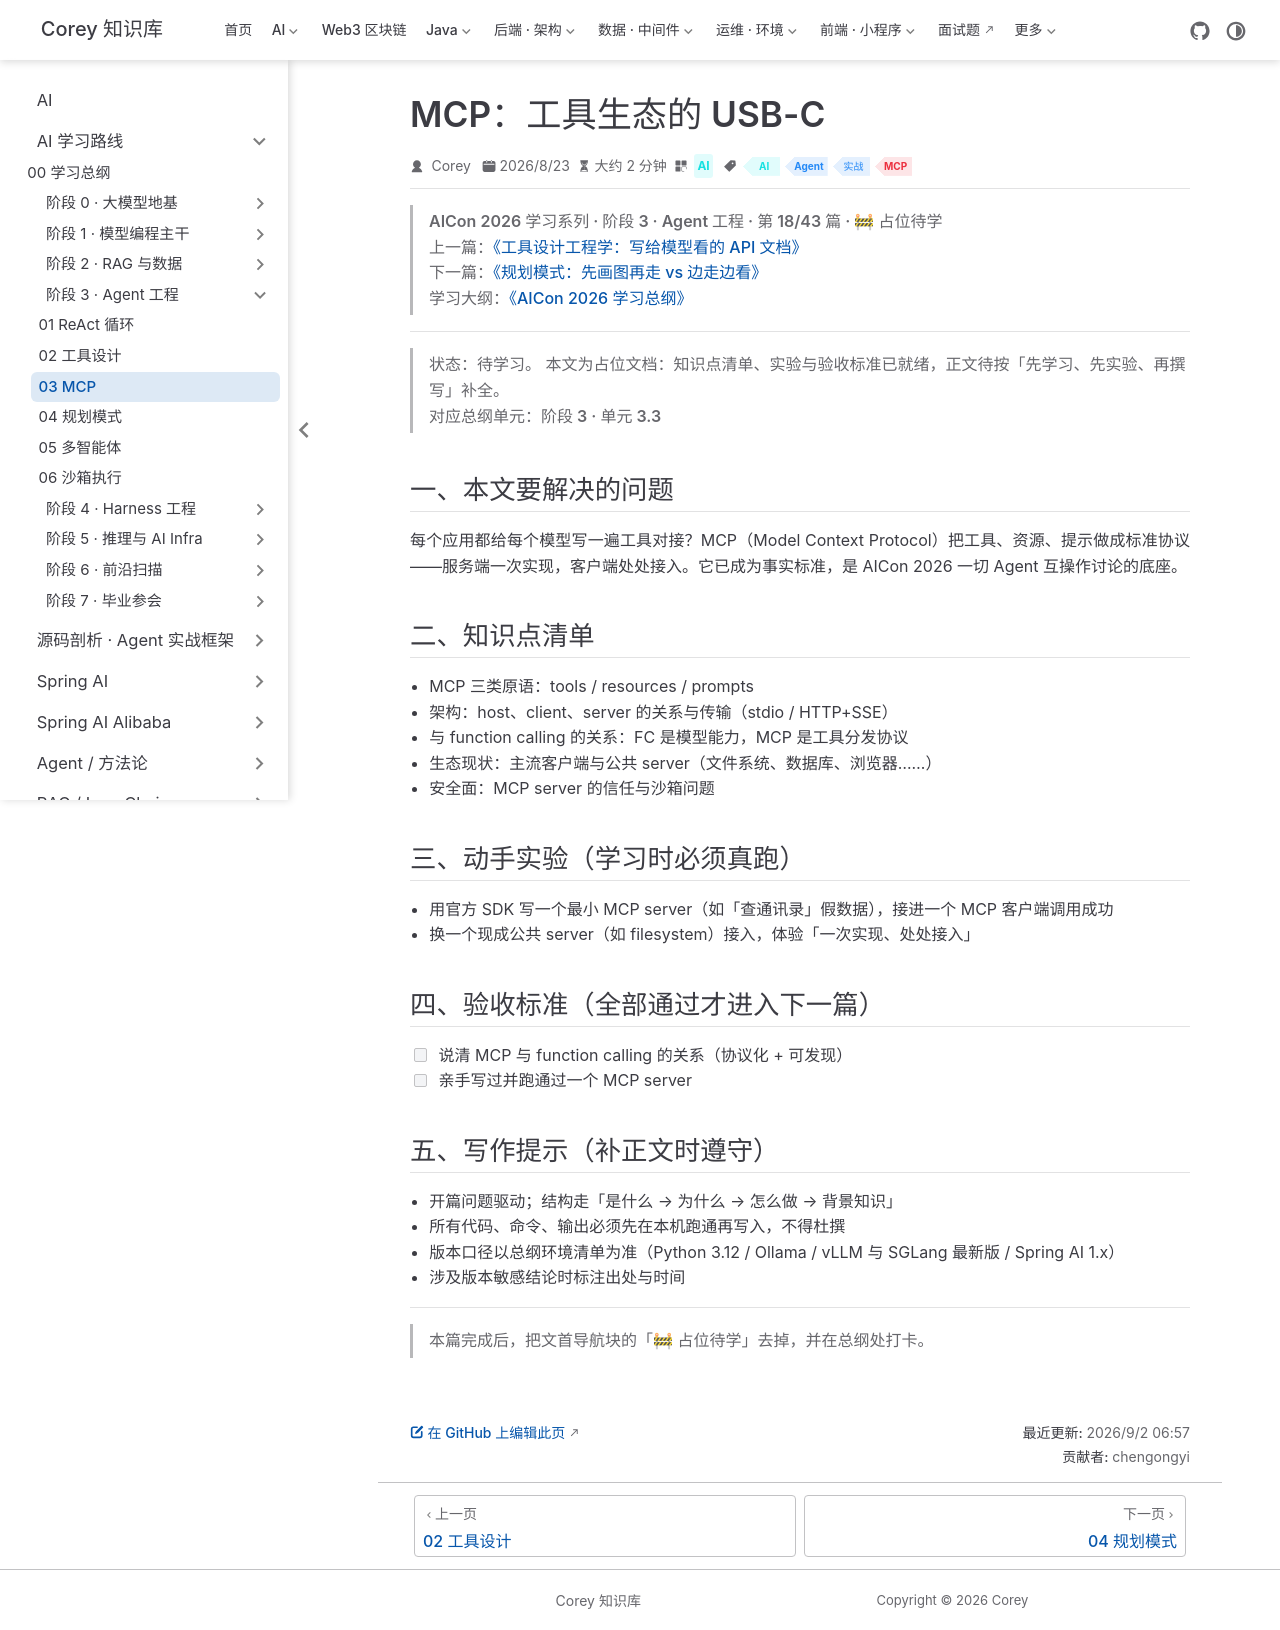

repository: code-corey/code-corey.github.io · page: Ai/roadmap/3-agent-core/agent-core-03-mcp.html · generator: jekyll

---
title: "MCP：工具生态的 USB-C"
sidebarGroup: "阶段 3 · Agent 工程"
shortTitle: "03 MCP"
order: 3
date: 2026-08-23
category: "AI"
tag:
  - "AI"
  - "Agent"
  - "实战"
  - "MCP"
description: "【占位待学】MCP：工具生态的 USB-C——对应总纲阶段 3 · 单元 3.3。学完本篇应能：说清 MCP 与 function calling 的关系（协议化 + 可发现）"
---

> **AICon 2026 学习系列 · 阶段 3 · Agent 工程 · 第 18/43 篇 · 🚧 占位待学**
> 上一篇：[《工具设计工程学：写给模型看的 API 文档》](/Ai/roadmap/3-agent-core/agent-core-02-tool-design)
> 下一篇：[《规划模式：先画图再走 vs 边走边看》](/Ai/roadmap/3-agent-core/agent-core-04-planning)
> 学习大纲：[《AICon 2026 学习总纲》](/Ai/roadmap/aicon-2026-roadmap)

---

> **状态：待学习。** 本文为占位文档：知识点清单、实验与验收标准已就绪，正文待按「先学习、先实验、再撰写」补全。
> 对应总纲单元：**阶段 3 · 单元 3.3**

## 一、本文要解决的问题

每个应用都给每个模型写一遍工具对接？MCP（Model Context Protocol）把工具、资源、提示做成标准协议——服务端一次实现，客户端处处接入。它已成为事实标准，是 AICon 2026 一切 Agent 互操作讨论的底座。

## 二、知识点清单

- MCP 三类原语：tools / resources / prompts
- 架构：host、client、server 的关系与传输（stdio / HTTP+SSE）
- 与 function calling 的关系：FC 是模型能力，MCP 是工具分发协议
- 生态现状：主流客户端与公共 server（文件系统、数据库、浏览器……）
- 安全面：MCP server 的信任与沙箱问题

## 三、动手实验（学习时必须真跑）

- 用官方 SDK 写一个最小 MCP server（如「查通讯录」假数据），接进一个 MCP 客户端调用成功
- 换一个现成公共 server（如 filesystem）接入，体验「一次实现、处处接入」

## 四、验收标准（全部通过才进入下一篇）

- [ ] 说清 MCP 与 function calling 的关系（协议化 + 可发现）
- [ ] 亲手写过并跑通过一个 MCP server

## 五、写作提示（补正文时遵守）

- 开篇问题驱动；结构走「是什么 → 为什么 → 怎么做 → 背景知识」
- 所有代码、命令、输出必须先在本机跑通再写入，不得杜撰
- 版本口径以总纲环境清单为准（Python 3.12 / Ollama / vLLM 与 SGLang 最新版 / Spring AI 1.x）
- 涉及版本敏感结论时标注出处与时间

---

> 本篇完成后，把文首导航块的「🚧 占位待学」去掉，并在总纲处打卡。
